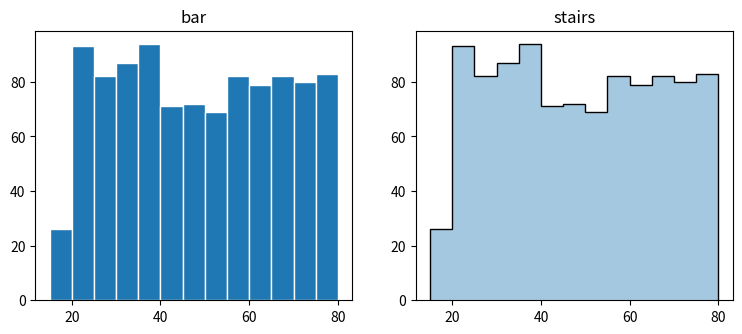

The script that saved this image:
# Compute the histogram with numpy and draw it with bar() and stairs() instead of hist().
import numpy as np
import matplotlib.pyplot as plt

rng = np.random.default_rng(40)
ages = rng.integers(18, 80, 1000)
counts, edges = np.histogram(ages, bins=range(15, 85, 5))
fig, (a, b) = plt.subplots(1, 2, figsize=(9, 3.5))
a.bar(edges[:-1], counts, width=5, align="edge", edgecolor="white")
a.set_title("bar")
b.stairs(counts, edges, fill=True, alpha=0.4)
b.stairs(counts, edges, color="k")
b.set_title("stairs")
print(counts.tolist())
fig.savefig("ages.png")
